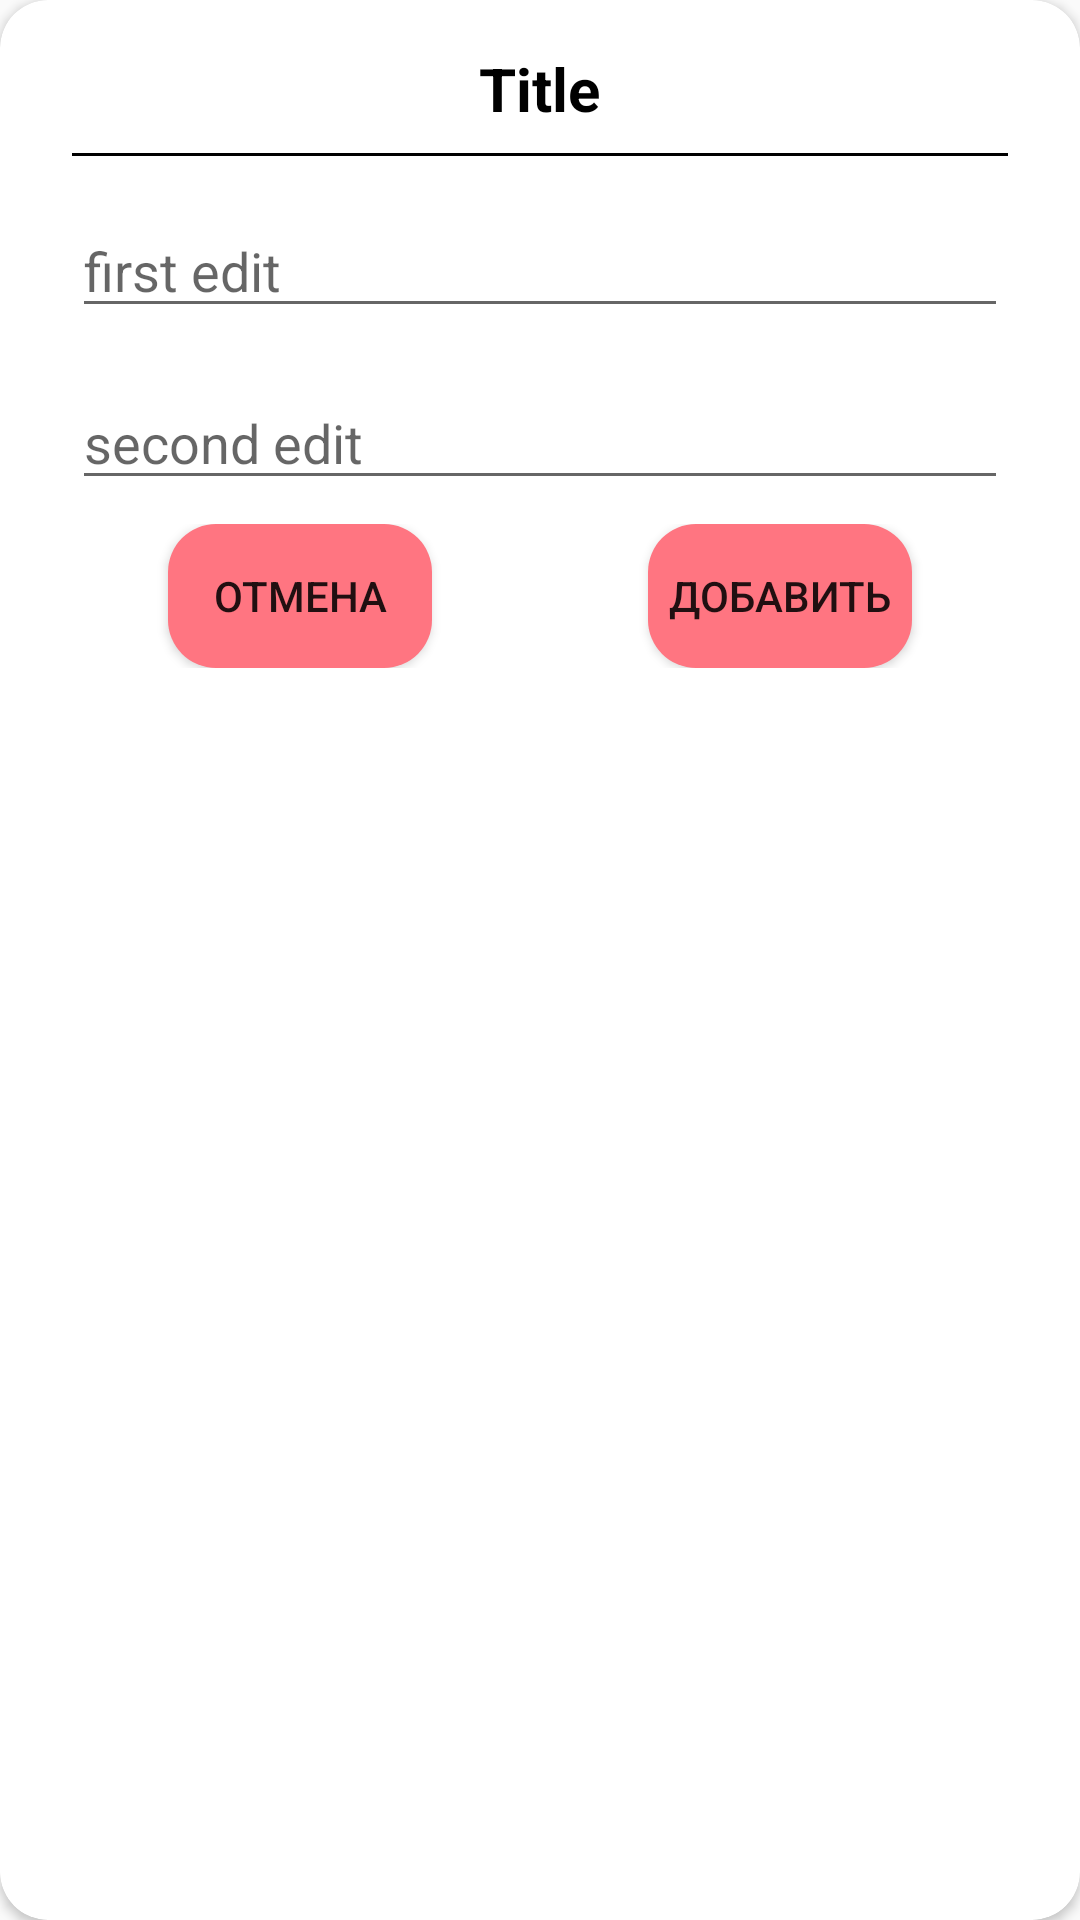

Here is an Android app screen rendered from its layout file. Give the layout XML and the strings, colors and styles it references.
<!-- AndroidManifest.xml: application theme Theme.MyAttendanceApp -->
<!-- res/layout/dialog.xml -->
<?xml version="1.0" encoding="utf-8"?>
<androidx.cardview.widget.CardView xmlns:android="http://schemas.android.com/apk/res/android"
    xmlns:app="http://schemas.android.com/apk/res-auto"
    android:orientation="vertical"
    android:layout_width="match_parent"
    android:layout_height="wrap_content"
    app:cardCornerRadius="16dp" >

    <LinearLayout
        android:layout_width="match_parent"
        android:layout_height="match_parent"
        android:orientation="vertical"
        android:padding="16dp">

    <TextView
        android:id="@+id/titleDialog"
        android:layout_width="wrap_content"
        android:layout_height="wrap_content"
        android:textColor="@color/black"
        android:textStyle="bold"
        android:textSize="20sp"
        android:layout_gravity="center_horizontal"
        android:text="@string/title" />

    <TextView
        android:layout_width="match_parent"
        android:layout_height="1dp"
        android:background="@color/black"
        android:layout_margin="8dp" />

    <EditText
        android:id="@+id/first_edit"
        android:layout_width="match_parent"
        android:layout_height="wrap_content"
        android:hint="@string/first_edit"
        android:layout_margin="8dp" />

    <EditText
        android:id="@+id/second_edit"
        android:layout_width="match_parent"
        android:layout_height="wrap_content"
        android:hint="@string/second_edit"
        android:layout_margin="8dp" />

    <RelativeLayout
        android:layout_width="match_parent"
        android:layout_height="wrap_content" >

        <Button
            android:id="@+id/cancel_button"
            android:layout_width="wrap_content"
            android:layout_height="wrap_content"
            android:layout_marginStart="40dp"
            android:background="@drawable/rounded_button"
            android:text="@string/cancel" />

        <Button
            android:id="@+id/add_button"
            android:layout_alignParentEnd="true"
            android:layout_marginEnd="40dp"
            android:layout_width="wrap_content"
            android:layout_height="wrap_content"
            android:background="@drawable/rounded_button"
            android:text="@string/add" />
    </RelativeLayout>
    </LinearLayout>

</androidx.cardview.widget.CardView>
<!-- resources referenced by this layout -->
<resources>
  <color name="black">#FF000000</color>
  <!-- drawable rounded_button (drawable) -->
  <?xml version="1.0" encoding="utf-8"?>
  <shape xmlns:android="http://schemas.android.com/apk/res/android"
      android:shape="rectangle">
      <solid
          android:color="@color/pink" />
      <size android:height="48dp"
          android:width="72dp" />
      <corners android:radius="16dp" />
  
  </shape>
  <string name="add">ДОБАВИТЬ</string>
  <string name="cancel">ОТМЕНА</string>
  <string name="first_edit">first edit</string>
  <string name="second_edit">second edit</string>
  <string name="title">Title</string>
  <style name="Theme.MyAttendanceApp" parent="Base.Theme.MyAttendanceApp" />
  <color name="pink">#ff7581</color>
  <style name="Base.Theme.MyAttendanceApp" parent="Theme.AppCompat.Light.NoActionBar">
          <item name="colorAccent">@color/pink</item>
          <item name="colorPrimary">@color/black</item>
          <item name="actionOverflowButtonStyle">@style/MyOverflowButtonStyle</item>
      </style>
  <style name="MyOverflowButtonStyle" parent="Widget.AppCompat.ActionButton.Overflow">
          <item name="android:tint">@color/white</item>
      </style>
  <color name="white">#FFFFFFFF</color>
</resources>
